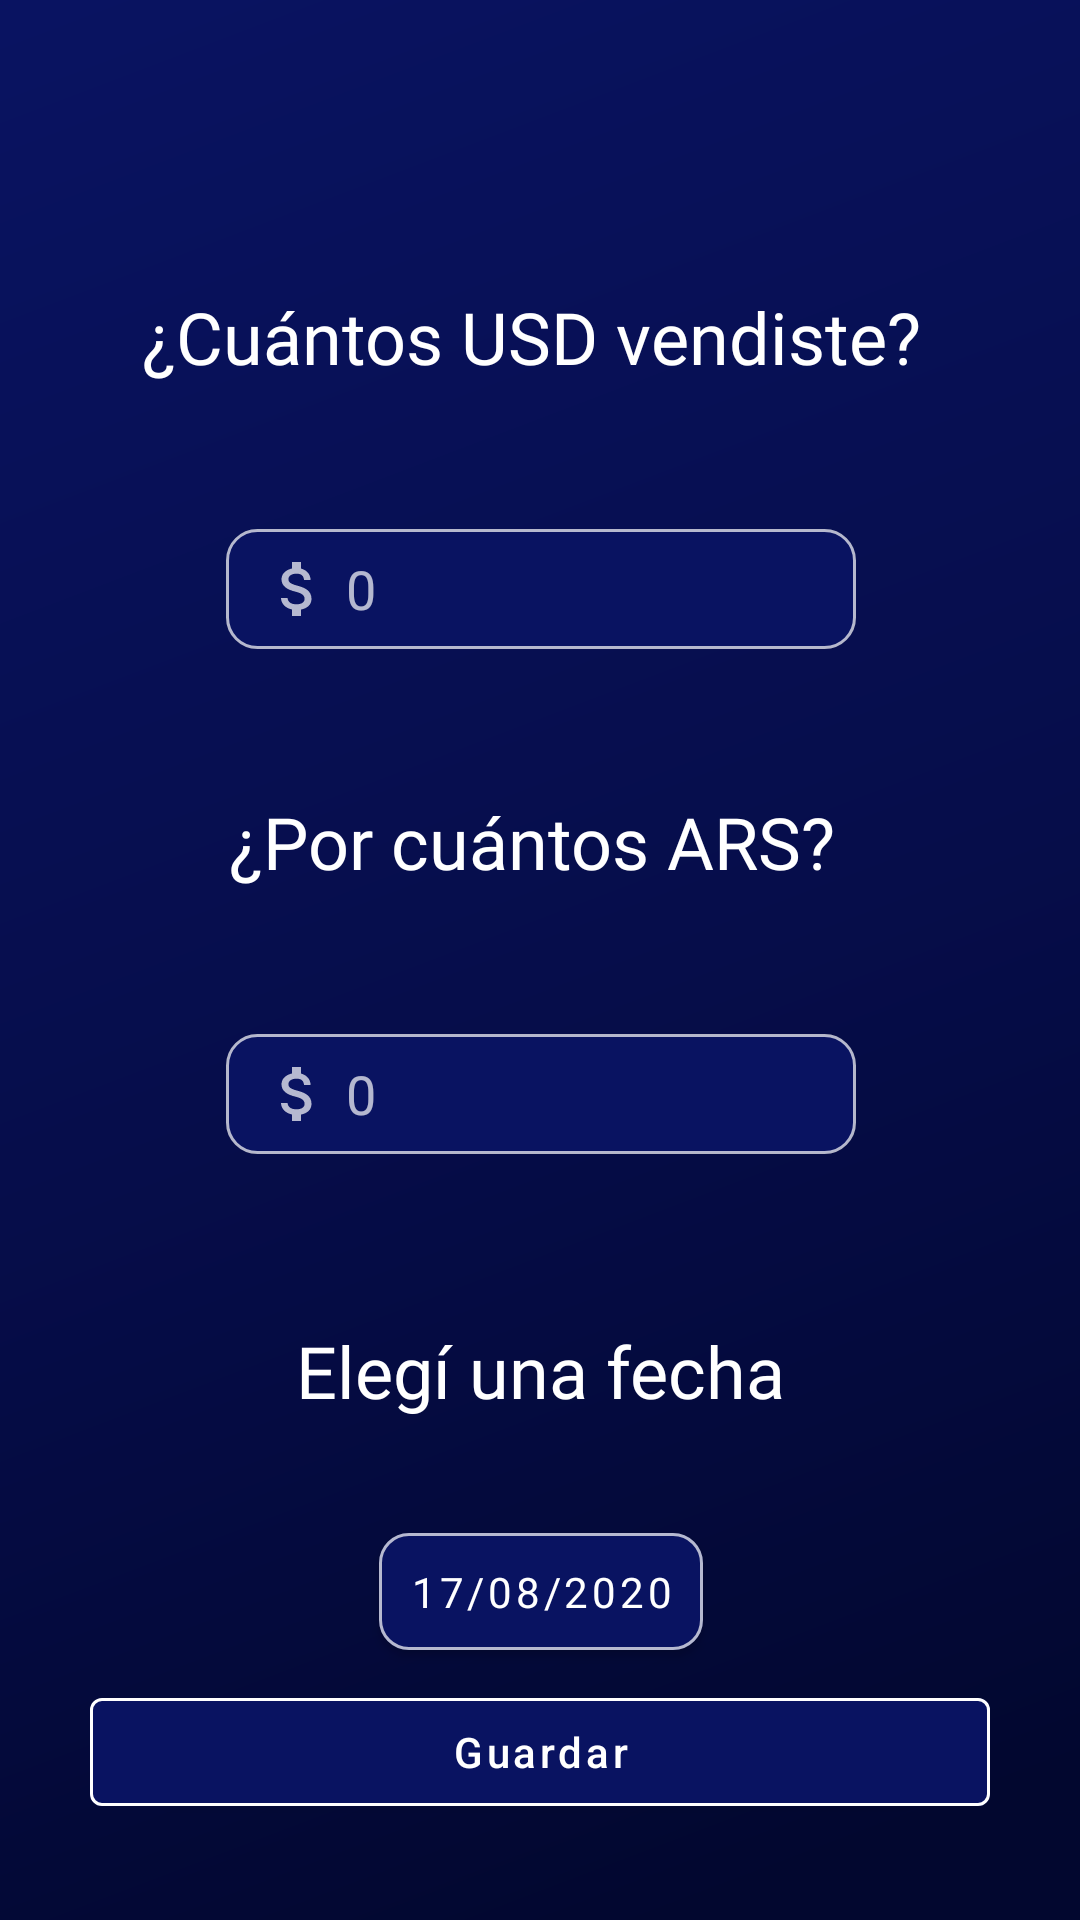

Here is an Android app screen rendered from its layout file. Give the layout XML and the strings, colors and styles it references.
<!-- AndroidManifest.xml: application theme splashScreenTheme -->
<!-- res/layout/fragment_sell.xml -->
<?xml version="1.0" encoding="utf-8"?>
<androidx.constraintlayout.widget.ConstraintLayout xmlns:android="http://schemas.android.com/apk/res/android"
    xmlns:app="http://schemas.android.com/apk/res-auto"
    xmlns:tools="http://schemas.android.com/tools"
    android:layout_width="match_parent"
    android:layout_height="match_parent"
    android:background="@drawable/background_choose"
    tools:context="ui.SellFragment">

    <ImageButton
        android:id="@+id/backArrowSell"
        android:layout_width="40dp"
        android:layout_height="40dp"
        android:layout_marginStart="24dp"
        android:layout_marginLeft="24dp"
        android:layout_marginTop="32dp"
        android:background="@null"
        android:src="@drawable/ic_arrow_back"
        app:layout_constraintStart_toStartOf="parent"
        app:layout_constraintTop_toTopOf="parent" />

    <TextView
        android:id="@+id/usdTitle"
        android:layout_width="wrap_content"
        android:layout_height="wrap_content"
        android:layout_marginTop="24dp"
        android:fontFamily="@font/interlight"
        android:text="¿Cuántos USD vendiste? "
        android:textColor="@color/white"
        android:textSize="24sp"
        app:layout_constraintEnd_toEndOf="parent"
        app:layout_constraintStart_toStartOf="parent"
        app:layout_constraintTop_toBottomOf="@+id/backArrowSell" />

    <EditText
        android:id="@+id/sellUsdInput"
        android:layout_width="wrap_content"
        android:layout_height="40dp"
        android:layout_marginTop="48dp"
        android:background="@drawable/background_custom_input"
        android:drawableLeft="@drawable/ic_dollar_gray"
        android:drawablePadding="4dp"
        android:ems="10"
        android:hint="0"
        android:inputType="numberDecimal"
        android:maxLength="9"
        android:paddingLeft="12dp"
        android:textColor="@color/white"
        android:textColorHint="@color/my_gray"
        app:layout_constraintEnd_toEndOf="@+id/usdTitle"
        app:layout_constraintStart_toStartOf="@+id/usdTitle"
        app:layout_constraintTop_toBottomOf="@+id/usdTitle" />

    <TextView
        android:id="@+id/arsTitle"
        android:layout_width="wrap_content"
        android:layout_height="wrap_content"
        android:layout_marginTop="48dp"
        android:fontFamily="@font/interlight"
        android:text="¿Por cuántos ARS? "
        android:textColor="@color/white"
        android:textSize="24sp"
        app:layout_constraintEnd_toEndOf="@+id/usdTitle"
        app:layout_constraintStart_toStartOf="@+id/usdTitle"
        app:layout_constraintTop_toBottomOf="@+id/sellUsdInput" />

    <EditText
        android:id="@+id/sellArsInput"
        android:layout_width="wrap_content"
        android:layout_height="40dp"
        android:layout_marginTop="48dp"
        android:background="@drawable/background_custom_input"
        android:drawableLeft="@drawable/ic_dollar_gray"
        android:drawablePadding="4dp"
        android:ems="10"
        android:hint="0"
        android:inputType="numberDecimal"
        android:paddingLeft="12dp"
        android:textColor="@color/white"
        android:textColorHint="@color/my_gray"
        app:layout_constraintEnd_toEndOf="@+id/sellUsdInput"
        app:layout_constraintStart_toStartOf="@+id/sellUsdInput"
        app:layout_constraintTop_toBottomOf="@+id/arsTitle" />
>>>>>>> ui_design

    <TextView
        android:id="@+id/dateTitle"
        android:layout_width="wrap_content"
        android:layout_height="wrap_content"
        android:layout_marginTop="56dp"
        android:fontFamily="@font/interlight"
        android:text="Elegí una fecha"
        android:textColor="@color/white"
        android:textSize="24sp"
        app:layout_constraintEnd_toEndOf="@+id/sellArsInput"
        app:layout_constraintStart_toStartOf="@+id/sellArsInput"
        app:layout_constraintTop_toBottomOf="@+id/sellArsInput" />

    <com.google.android.material.button.MaterialButton
        android:id="@+id/sellDateInput"
        android:layout_width="wrap_content"
        android:layout_height="wrap_content"
        android:layout_marginTop="32dp"
        android:drawableLeft="@drawable/ic_event_white"
        android:drawablePadding="10dp"
        android:fontFamily="@font/intertmedium"
        android:padding="10dp"
        app:strokeWidth="1dp"
        app:cornerRadius="10dp"
        app:strokeColor="@color/my_gray"
        android:text="17/08/2020"
        android:textColor="@color/white"
        android:textSize="14sp"
        app:layout_constraintEnd_toEndOf="@+id/dateTitle"
        app:layout_constraintStart_toStartOf="@+id/dateTitle"
        app:layout_constraintTop_toBottomOf="@+id/dateTitle" />


    <com.google.android.material.button.MaterialButton
        android:id="@+id/sellSaveBtn"
        android:layout_width="300dp"
        android:layout_height="wrap_content"
        android:layout_marginBottom="32dp"
        android:text="Guardar"
        android:textAllCaps="false"
        app:layout_constraintBottom_toBottomOf="parent"
        app:layout_constraintEnd_toEndOf="parent"
        app:layout_constraintStart_toStartOf="parent"
        app:strokeColor="@color/white"
        app:strokeWidth="1dp" />



</androidx.constraintlayout.widget.ConstraintLayout>
<!-- resources referenced by this layout -->
<resources>
  <color name="my_gray">#B3FFFFFF</color>
  <color name="white">#FFFFFFFF</color>
  <!-- drawable background_choose (drawable) -->
  <vector xmlns:android="http://schemas.android.com/apk/res/android"
      xmlns:aapt="http://schemas.android.com/aapt"
      android:width="375dp"
      android:height="812dp"
      android:viewportWidth="375"
      android:viewportHeight="812">
    <group>
      <clip-path
          android:pathData="M0,0h375v812h-375z"/>
      <path
          android:pathData="M0,0h375v812h-375z"
          android:fillColor="#4b0aa4"/>
      <path
          android:pathData="M0,0h376v812h-376z">
        <aapt:attr name="android:fillColor">
          <gradient 
              android:startY="757.596"
              android:startX="350.808"
              android:endY="8.12"
              android:endX="3.76"
              android:type="linear">
            <item android:offset="0" android:color="#FF02072F"/>
            <item android:offset="0.442" android:color="#FF060D4A"/>
            <item android:offset="1" android:color="#FF091361"/>
          </gradient>
        </aapt:attr>
      </path>
    </group>
  </vector>
  <!-- drawable background_custom_input (drawable) -->
  <?xml version="1.0" encoding="utf-8"?>
  <selector xmlns:android="http://schemas.android.com/apk/res/android">
  
      <item android:state_enabled="true" android:state_focused="true">
          <shape android:shape="rectangle">
              <solid android:color="@color/blue_main"/>
              <corners android:radius="10dp"/>
              <stroke android:color="@color/white" android:width="1dp"/>
          </shape>
      </item>
  
  
      <item android:state_enabled="true" >
          <shape android:shape="rectangle">
              <solid android:color="@color/blue_main"/>
              <corners android:radius="10dp"/>
              <stroke android:color="@color/my_gray" android:width="1dp"/>
          </shape>
      </item>
  
  </selector>
  <!-- drawable ic_dollar_gray (drawable) -->
  <vector android:height="24dp" android:tint="#FFFFFF"
      android:viewportHeight="24" android:viewportWidth="24"
      android:width="24dp" xmlns:android="http://schemas.android.com/apk/res/android">
      <path android:fillColor="@color/my_gray" android:pathData="M11.8,10.9c-2.27,-0.59 -3,-1.2 -3,-2.15 0,-1.09 1.01,-1.85 2.7,-1.85 1.78,0 2.44,0.85 2.5,2.1h2.21c-0.07,-1.72 -1.12,-3.3 -3.21,-3.81V3h-3v2.16c-1.94,0.42 -3.5,1.68 -3.5,3.61 0,2.31 1.91,3.46 4.7,4.13 2.5,0.6 3,1.48 3,2.41 0,0.69 -0.49,1.79 -2.7,1.79 -2.06,0 -2.87,-0.92 -2.98,-2.1h-2.2c0.12,2.19 1.76,3.42 3.68,3.83V21h3v-2.15c1.95,-0.37 3.5,-1.5 3.5,-3.55 0,-2.84 -2.43,-3.81 -4.7,-4.4z"/>
  </vector>
  <style name="splashScreenTheme" parent="Theme.MaterialComponents.Light.NoActionBar">
  
          <item name="android:windowBackground">@drawable/splash_image</item>
          <item name="android:statusBarColor" tools:targetApi="l">@color/blue_main</item>
          
          <item name="colorPrimary">@color/blue_main</item>
          <item name="colorPrimaryVariant">@color/purple_700</item>
          <item name="colorOnPrimary">@color/white</item>
          
          <item name="colorSecondary">@color/blue_main</item>
          <item name="colorSecondaryVariant">@color/blue_main</item>
          <item name="colorOnSecondary">@color/white</item>
          
  
  
      </style>
  <color name="blue_main">#FF091361</color>
  <!-- drawable splash_image (drawable) -->
  <?xml version="1.0" encoding="utf-8"?>
  <layer-list xmlns:android="http://schemas.android.com/apk/res/android">
  
      <item android:drawable="@drawable/background_choose" />
  
      <item android:drawable="@drawable/slash_logo" android:height="320dp" android:width="280dp"
          android:gravity="center"></item>
  
  </layer-list>
  <color name="purple_700">#FF3700B3</color>
  <!-- drawable slash_logo: png bitmap (drawable, 199244 bytes) -->
</resources>
